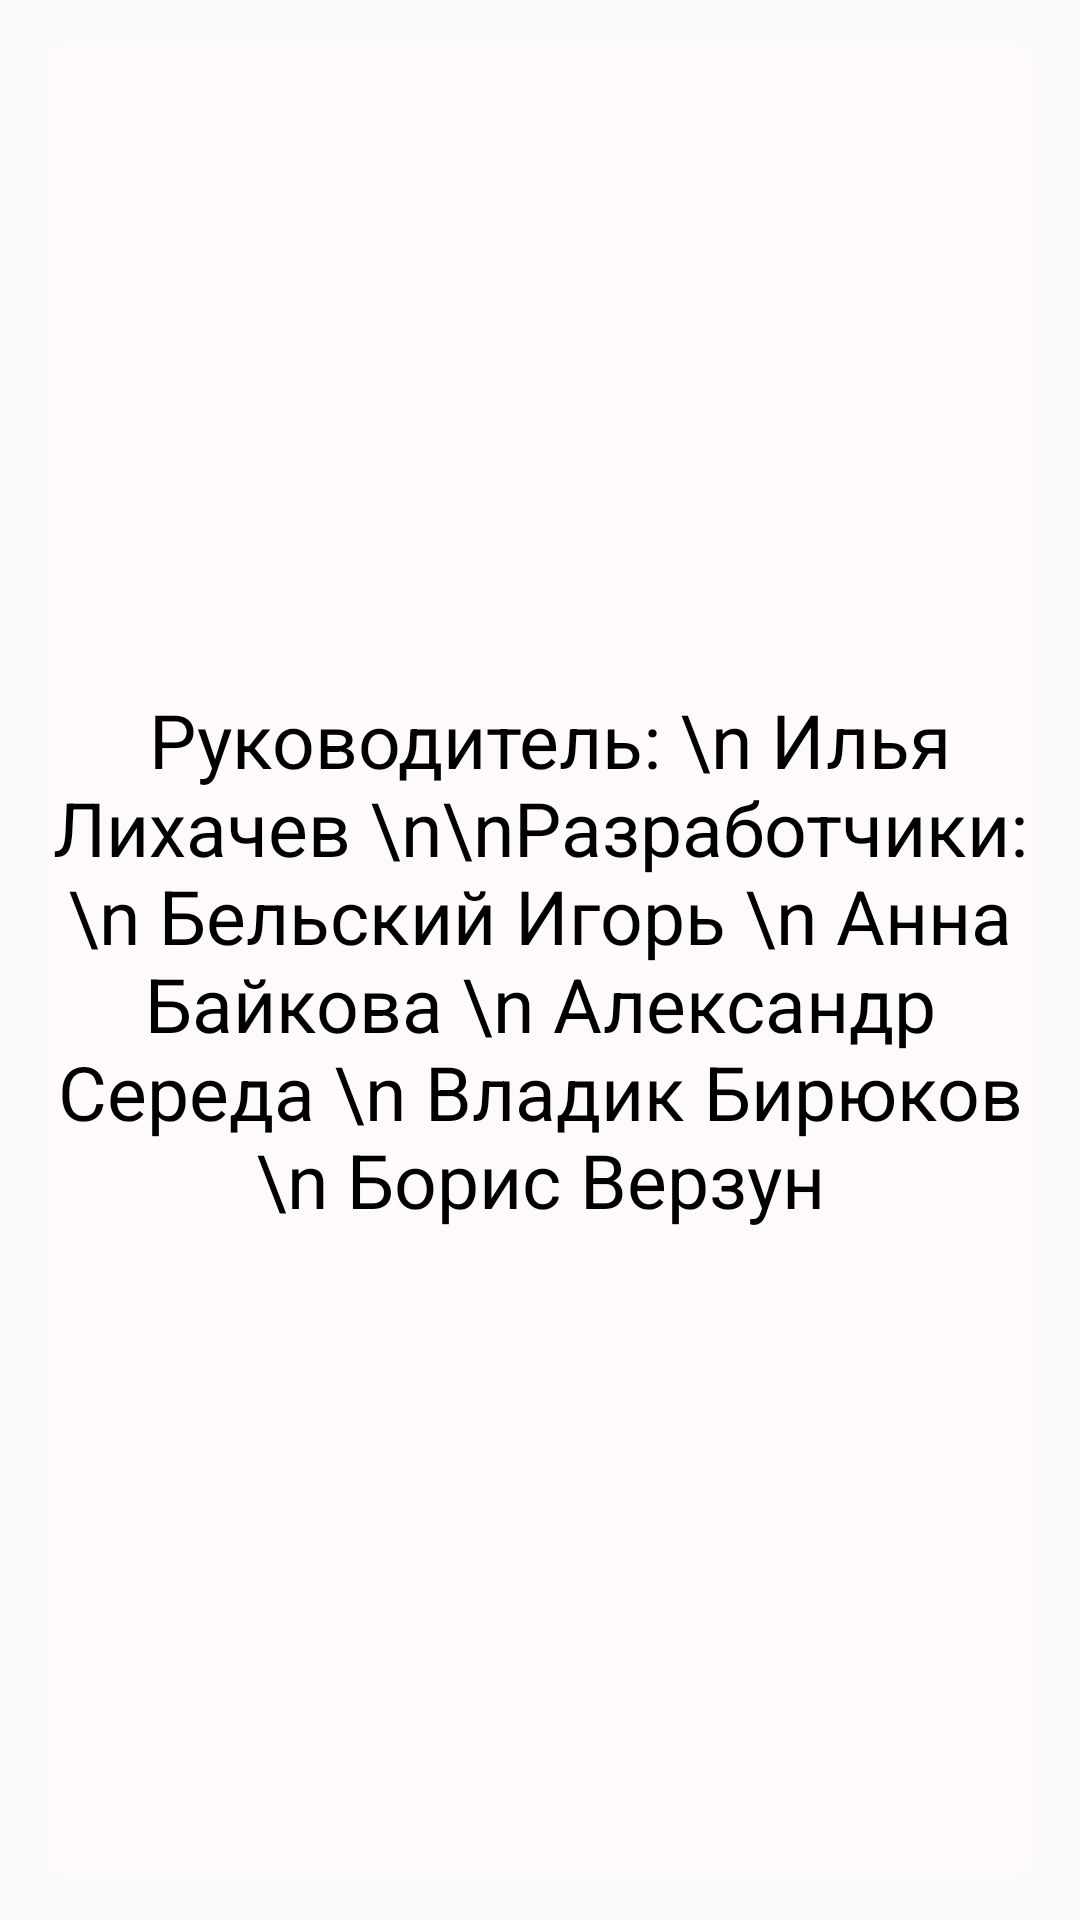

This screen was rendered from an Android layout file. Write that file and the resources it references.
<!-- AndroidManifest.xml: application theme AppTheme -->
<!-- res/layout/activity_developers.xml -->
<?xml version="1.0" encoding="utf-8"?>
<android.support.constraint.ConstraintLayout xmlns:android="http://schemas.android.com/apk/res/android"
    xmlns:app="http://schemas.android.com/apk/res-auto"
    xmlns:tools="http://schemas.android.com/tools"
    android:layout_width="match_parent"
    android:layout_height="match_parent"
    android:background="@drawable/themeapp"
    tools:context="com.example.igor.whowantwillbemillioner.Entites.Develop">

    <RelativeLayout
        android:layout_width="match_parent"
        android:layout_height="match_parent"
        android:layout_margin="15dp"
        android:background="@drawable/buttonwindrect">

        <TextView
            android:layout_width="match_parent"
            android:layout_height="match_parent"
            android:gravity="center"
            android:text=" Руководитель: \n Илья Лихачев \n\nРазработчики: \n Бельский Игорь \n Анна Бaйкова \n Александр Середа \n Владик Бирюков \n Борис Верзун"
            android:textColor="@color/black"
            android:textSize="25sp" />
    </RelativeLayout>
</android.support.constraint.ConstraintLayout>
<!-- resources referenced by this layout -->
<resources>
  <color name="black">#000000</color>
  <!-- drawable buttonwindrect (drawable) -->
  <?xml version="1.0" encoding="utf-8"?>
  <shape xmlns:android="http://schemas.android.com/apk/res/android">
      <corners android:radius="8dp"/>
      <solid android:color="#FFFAFa"/>
  </shape>
  <style name="AppTheme" parent="Theme.AppCompat.Light.DarkActionBar">//убирать ActionBar я не знаю
          
          <item name="colorPrimary">@color/colorPrimary</item>
          <item name="colorPrimaryDark">@color/colorPrimaryDark</item>
          <item name="colorAccent">@color/colorAccent</item>
  
      </style>
  <!-- not gathered from this repository: default colours our renderer supplied (Android Studio template values) -->
  <color name="colorPrimary">#FF6200EE</color>
  <color name="colorPrimaryDark">#FF3700B3</color>
  <color name="colorAccent">#FF03DAC5</color>
</resources>
